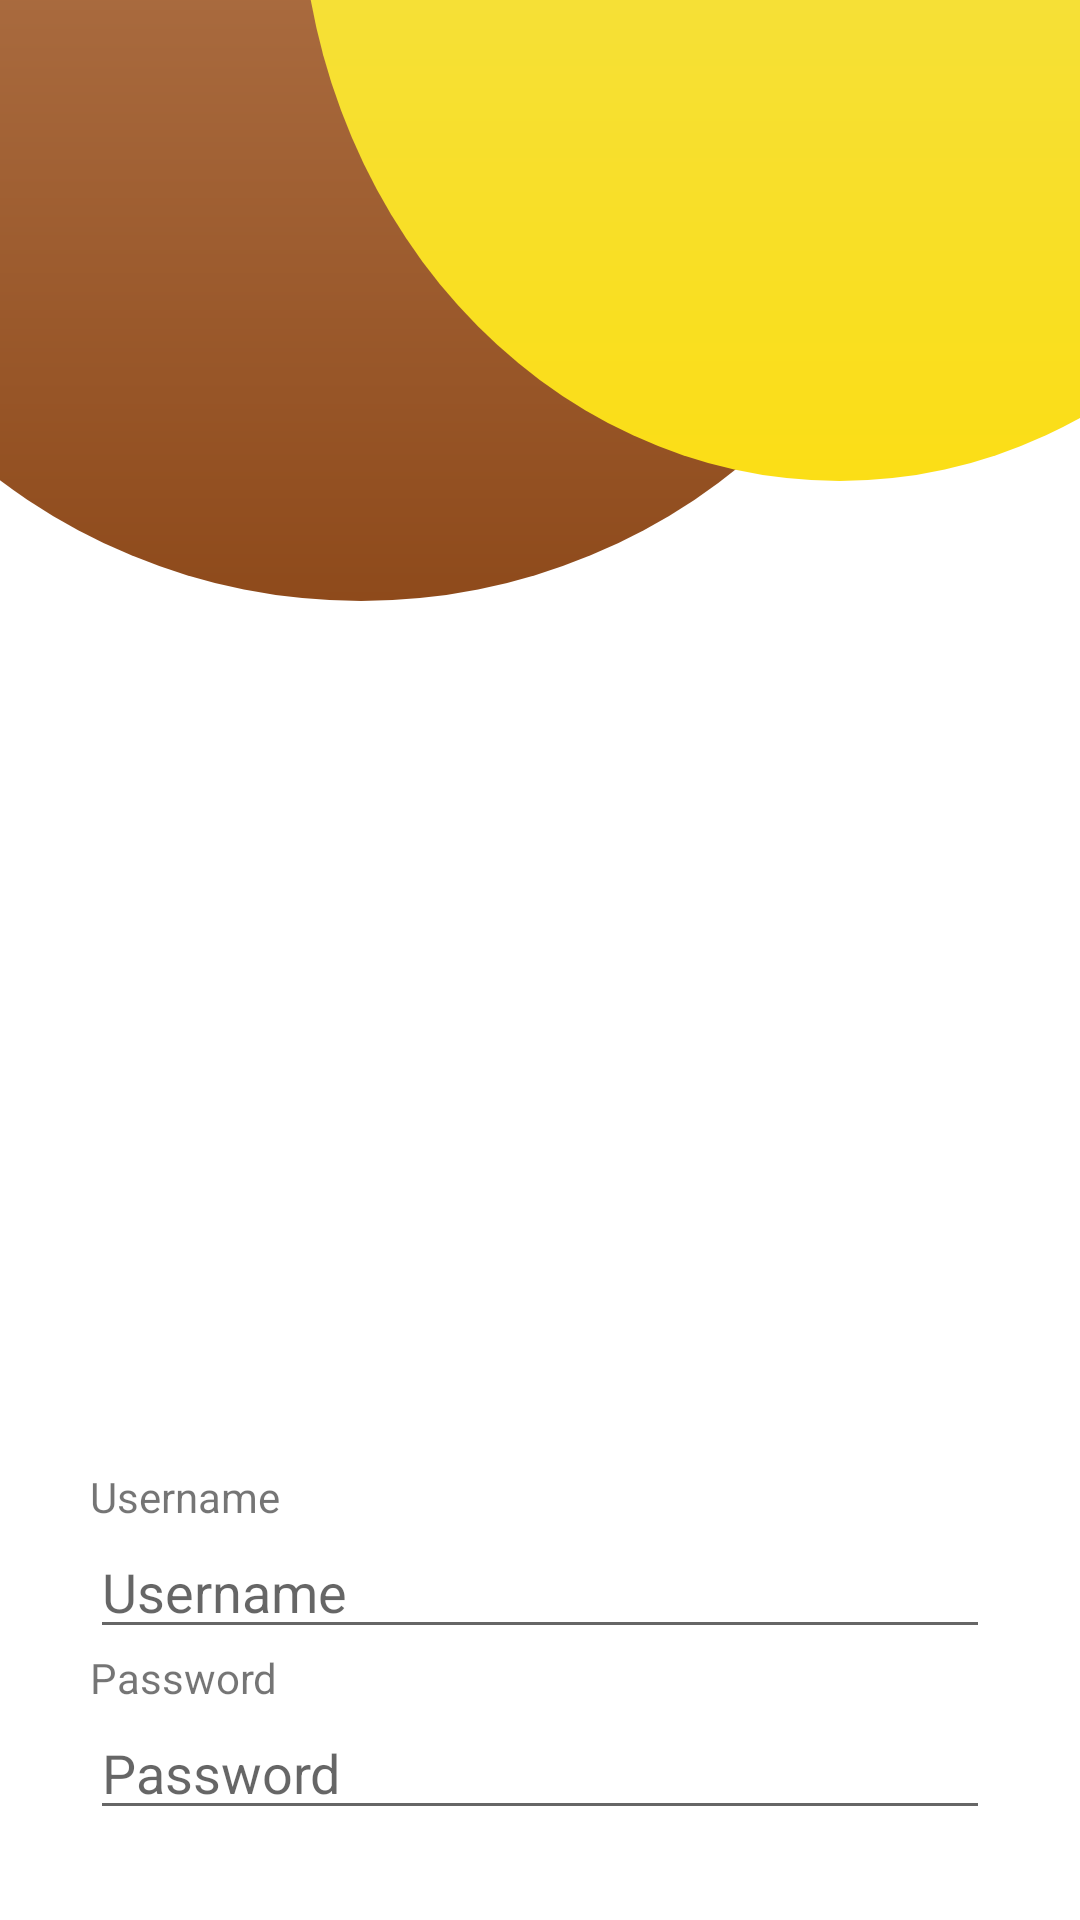

Reconstruct the res/layout file that produces this screen, plus the resources it refers to.
<!-- AndroidManifest.xml: application theme Theme.CafeLegend -->
<!-- res/layout/activity_login.xml -->
<?xml version="1.0" encoding="utf-8"?>
<LinearLayout xmlns:android="http://schemas.android.com/apk/res/android"
    android:orientation="vertical"
    android:layout_width="match_parent"
    android:layout_height="match_parent"
    >

    
    <RelativeLayout
        android:layout_width="match_parent"
        android:layout_height="wrap_content"
        android:layout_marginEnd="-100dp"
        >

        <View
            android:background="@drawable/brown_circle"
            android:layout_height="400dp"
            android:layout_width="400dp"
            android:layout_marginTop="-200dp"
            android:layout_marginStart="-80dp"
            />

        <View
            android:layout_width="400dp"
            android:layout_height="400dp"
            android:layout_marginTop="-240dp"
            android:layout_marginStart="100dp"
            android:background="@drawable/yellow_circle" />

    </RelativeLayout>

    
    <ImageView
        android:contentDescription="@string/application_logo"
        android:layout_width="match_parent"
        android:layout_height="240dp"
        android:src="@drawable/logo"
        />

    <TextView
        android:id="@+id/errorMsg_tv"
        android:layout_width="wrap_content"
        android:layout_gravity="center"
        android:layout_height="wrap_content"
        android:background="#FFFFCF"
        android:padding="10dp"
        android:visibility="invisible"
        android:layout_marginVertical="5dp"
    />

    <LinearLayout
        android:layout_width="match_parent"
        android:layout_height="wrap_content"
        android:orientation="vertical"
        android:layout_marginHorizontal="30dp"
        >

        <TextView
            android:layout_width="match_parent"
            android:layout_height="wrap_content"
            android:text="@string/username"
            />

        <EditText
            android:id="@+id/username_et"
            android:layout_width="match_parent"
            android:layout_height="wrap_content"
            android:hint="@string/username"
            android:inputType="text"
            android:autofillHints="Username"
            />

        <TextView
            android:layout_width="match_parent"
            android:layout_height="wrap_content"
            android:text="@string/password"
            />

        <EditText
            android:id="@+id/password_et"
            android:layout_width="match_parent"
            android:layout_height="wrap_content"
            android:hint="@string/password"
            android:inputType="textPassword"
            android:autofillHints="Password"
            />

        <Button
            android:id="@+id/login_btn"
            android:layout_width="wrap_content"
            android:layout_height="wrap_content"
            android:backgroundTint="#8B4717"
            android:layout_gravity="center"
            android:layout_marginTop="20dp"
            android:text="@string/login"
            />

    </LinearLayout>

</LinearLayout>
<!-- resources referenced by this layout -->
<resources>
  <!-- drawable brown_circle (drawable) -->
  <shape xmlns:android="http://schemas.android.com/apk/res/android"
      android:shape="oval">
      <size android:height="400dp" android:width="400dp"/>
      <gradient
          android:startColor="#8E4A1B"
          android:endColor="#C38A61"
          android:angle="90"
          android:type="linear"
          />
  </shape>
  <!-- drawable yellow_circle (drawable) -->
  <shape xmlns:android="http://schemas.android.com/apk/res/android"
      android:shape="oval">
      <size android:height="400dp" android:width="400dp"/>
      <gradient
          android:startColor="#FBDE16"
          android:endColor="#EEE367"
          android:angle="90"
          android:type="linear"
          />
  </shape>
  <string name="application_logo">Application logo</string>
  <string name="login">Login</string>
  <string name="password">Password</string>
  <string name="username">Username</string>
  <style name="Theme.CafeLegend" parent="Theme.MaterialComponents.DayNight.NoActionBar">
          
          <item name="colorPrimary">@color/purple_500</item>
          <item name="colorPrimaryVariant">@color/purple_700</item>
          <item name="colorOnPrimary">@color/white</item>
          
          <item name="colorSecondary">@color/teal_200</item>
          <item name="colorSecondaryVariant">@color/teal_700</item>
          <item name="colorOnSecondary">@color/black</item>
          
          <item name="android:statusBarColor" tools:targetApi="l">?attr/colorPrimaryVariant</item>
          
      </style>
  <color name="purple_500">#FF6200EE</color>
  <color name="purple_700">#FF3700B3</color>
  <color name="white">#FFFFFFFF</color>
  <color name="teal_200">#FF03DAC5</color>
  <color name="teal_700">#FF018786</color>
  <color name="black">#FF000000</color>
</resources>
